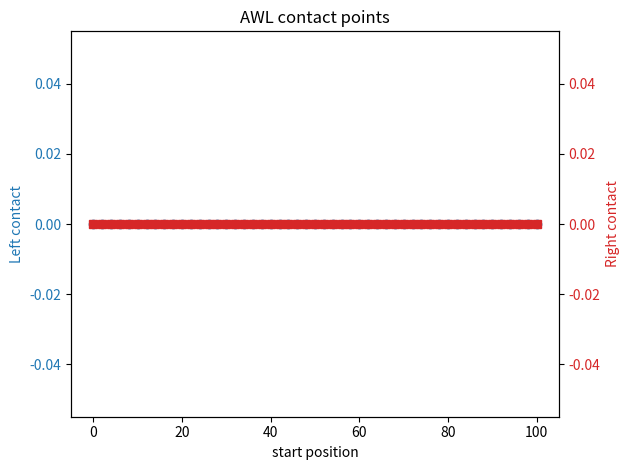

Recreate this plot in Python.
""" Type 2 entry template """
import numpy as np
import matplotlib.pyplot as plt

""" STAGE 1 (find contact points) """
# TODO: Find contact points

CONTACT_LEFT = 1
CONTACT_RIGHT = 2

""" STAGE 2 (find first number) """
# TODO: Fill in AWL contact point entries
awl = np.array([
    (0, 0, 0),
    (2, 0, 0),
    (4, 0, 0),
    (6, 0, 0),
    (8, 0, 0),
    (10, 0, 0),
    (12, 0, 0),
    (14, 0, 0),
    (16, 0, 0),
    (18, 0, 0),
    (20, 0, 0),
    (22, 0, 0),
    (24, 0, 0),
    (26, 0, 0),
    (28, 0, 0),
    (30, 0, 0),
    (32, 0, 0),
    (34, 0, 0),
    (36, 0, 0),
    (38, 0, 0),
    (40, 0, 0),
    (42, 0, 0),
    (44, 0, 0),
    (46, 0, 0),
    (48, 0, 0),
    (50, 0, 0),
    (52, 0, 0),
    (54, 0, 0),
    (56, 0, 0),
    (58, 0, 0),
    (60, 0, 0),
    (62, 0, 0),
    (64, 0, 0),
    (66, 0, 0),
    (68, 0, 0),
    (70, 0, 0),
    (72, 0, 0),
    (74, 0, 0),
    (76, 0, 0),
    (78, 0, 0),
    (80, 0, 0),
    (82, 0, 0),
    (84, 0, 0),
    (86, 0, 0),
    (88, 0, 0),
    (90, 0, 0),
    (92, 0, 0),
    (94, 0, 0),
    (96, 0, 0),
    (98, 0, 0),
    (100, 0, 0),
])

# Generate AWL plot
x = awl[:, 0]
y_left = awl[:, 1]
y_right = awl[:, 2]

fig, ax1 = plt.subplots()

ax1.plot(x, y_left, marker='o', color='tab:blue', label='left')
ax1.set_xlabel('start position')
ax1.set_ylabel('Left contact', color='tab:blue')
ax1.tick_params(axis='y', labelcolor='tab:blue')

ax2 = ax1.twinx()
ax2.plot(x, y_right, marker='s', color='tab:red', label='right')
ax2.set_ylabel('Right contact', color='tab:red')
ax2.tick_params(axis='y', labelcolor='tab:red')

plt.title('AWL contact points')
fig.tight_layout()
plt.savefig('awl.png')
# plt.show()

# TODO: Find wheel number (high test)
# E.g. if target is "41", use following formula:
# R51 L41 L41 (3 rev R then to 51, 2 rev L then to 41)
# L41 R51 L41 (3 rev L then to 41, 2 rev R then to 51, 1 rev L then to 41)
# L41 L41 R51 (3 rev L then to 41, 1 rev R then to 51)

# W1: ___ ___ ___ Width: ___
# W2: ___ ___ ___ Width: ___
# W3: ___ ___ ___ Width: ___

""" STAGE 3 (find second number) """
